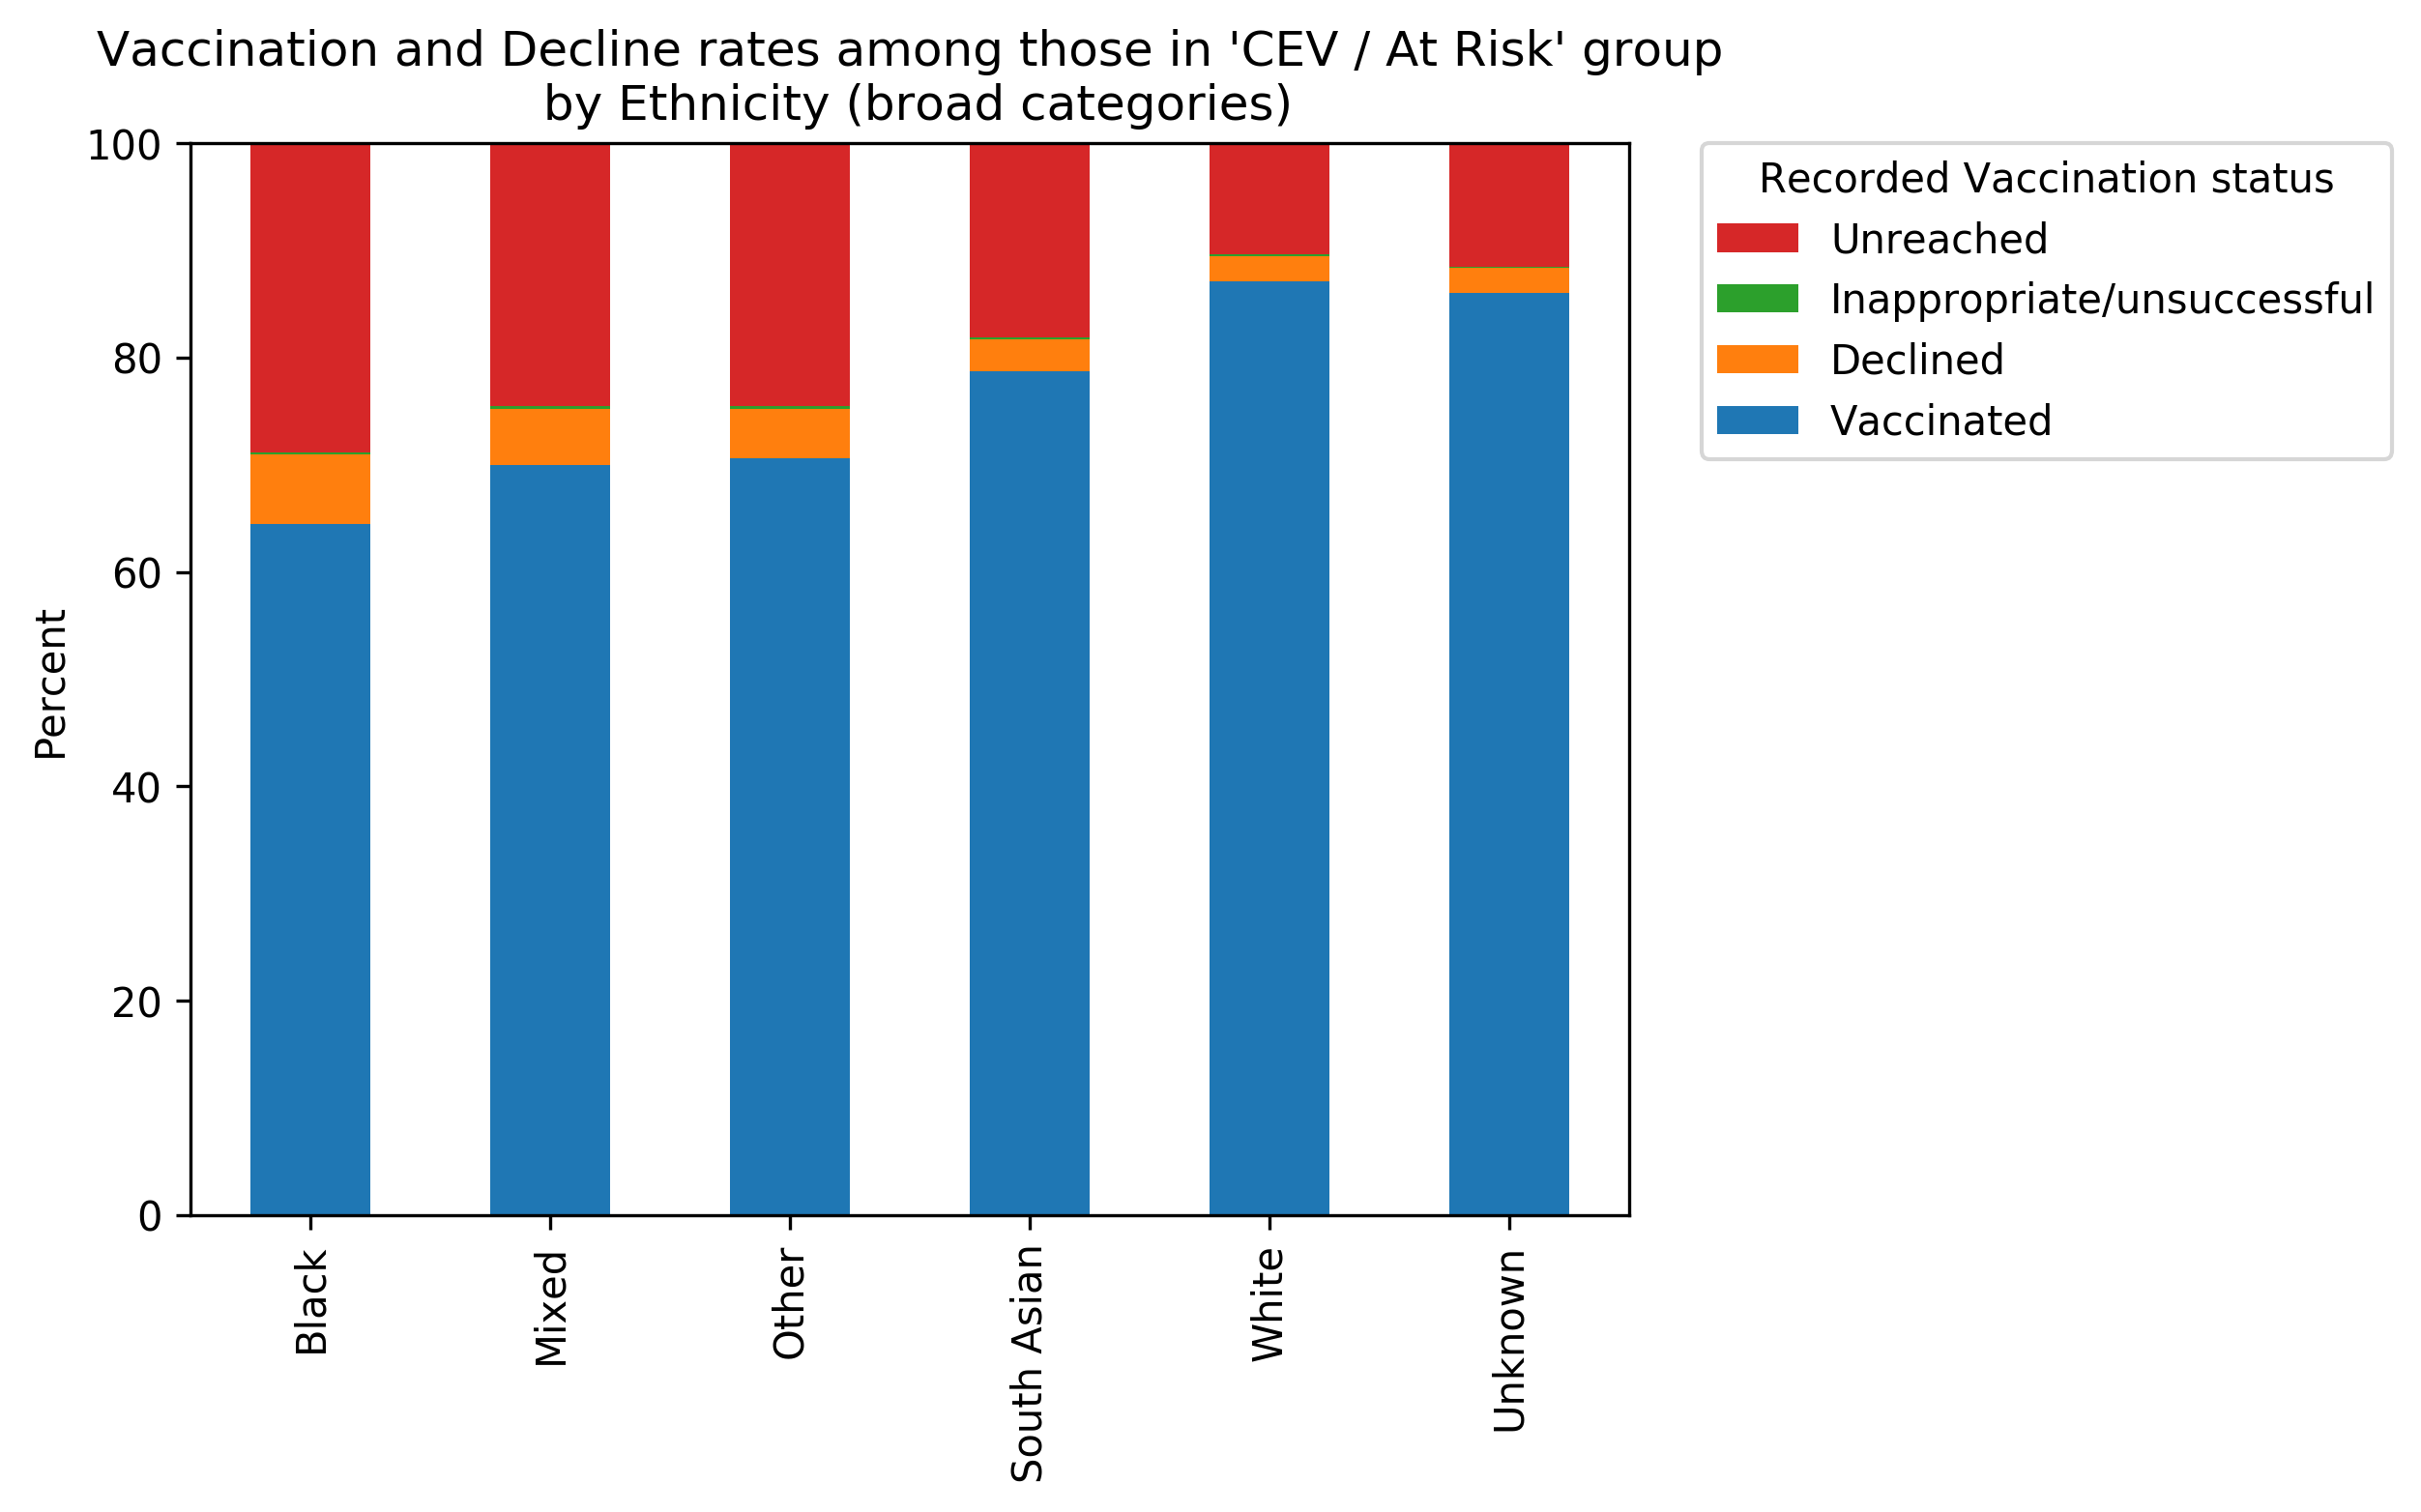

Source data for this figure (header and first rows):
, total, Vaccinated, Declined, Inappropriate/unsuccessful, Unreached, Vaccinated_percent, Declined_percent, Inappropriate/unsuccessful_percent, Unreached_percent
White, 1381030, 1202908, 33201, 1729, 143192, 87.1, 2.404, 0.1252, 10.37
Mixed, 29960, 20965, 1568, 77.0, 7350, 69.98, 5.234, 0.257, 24.53
South Asian, 197176, 155288, 5831, 287.0, 35770, 78.76, 2.957, 0.1456, 18.14
Black, 63644, 41055, 4109, 126.0, 18354, 64.51, 6.456, 0.198, 28.84
Other, 31955, 22561, 1477, 70.0, 7847, 70.6, 4.622, 0.2191, 24.56
Unknown, 916125, 788144, 21728, 952.0, 105301, 86.03, 2.372, 0.1039, 11.49
